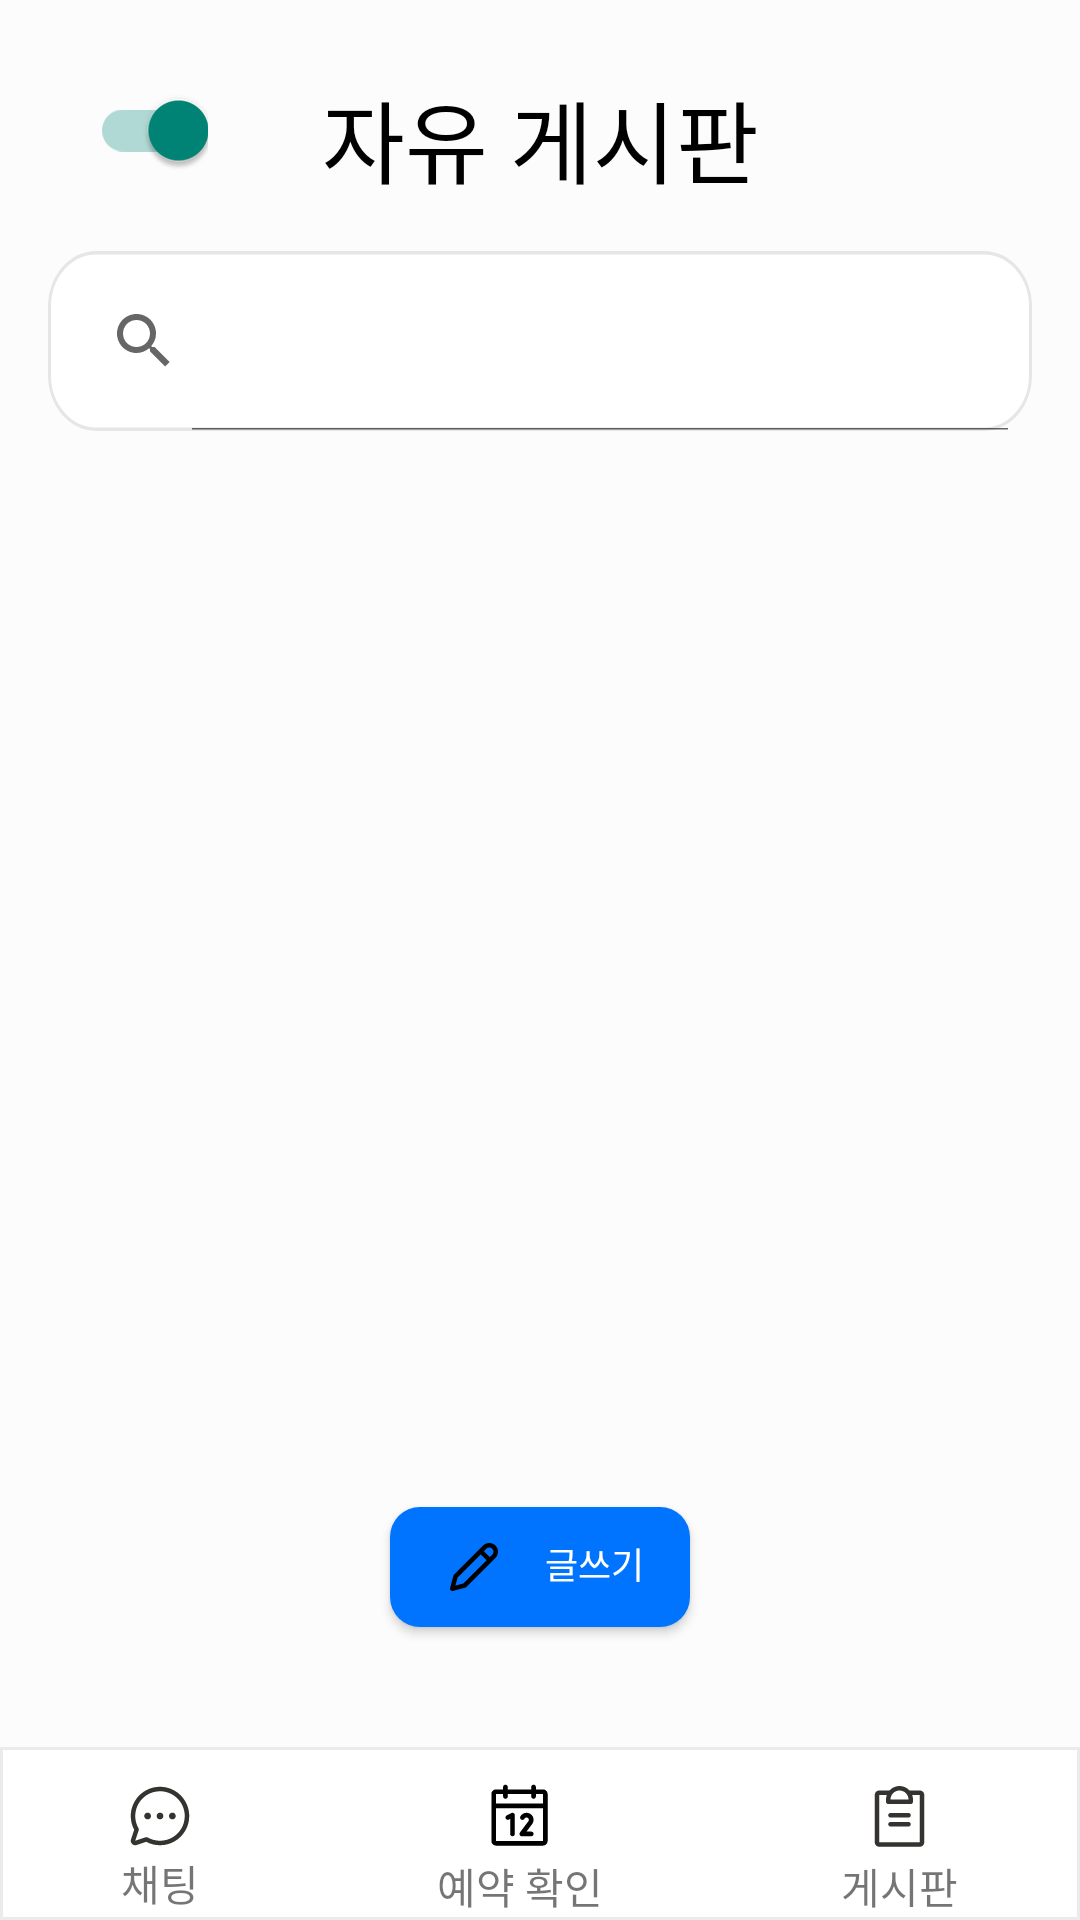

Produce the Android XML layout that renders to this screen, including the resource entries it uses.
<!-- AndroidManifest.xml: application theme Theme.Lawjoin_lawyer -->
<!-- res/layout/activity_free_board_list.xml -->
<?xml version="1.0" encoding="utf-8"?>
<androidx.constraintlayout.widget.ConstraintLayout xmlns:android="http://schemas.android.com/apk/res/android"
    xmlns:app="http://schemas.android.com/apk/res-auto"
    android:layout_width="match_parent"
    android:layout_height="match_parent"
    android:id="@+id/ly_lawyer_list_main"
    android:background="@drawable/bg_free_board"
    android:orientation="vertical">

    
    <TextView
        android:id="@+id/textView"
        android:layout_width="match_parent"
        android:layout_height="wrap_content"
        android:gravity="center_horizontal"
        android:text="@string/free_board_title"
        android:textAppearance="@style/free_board_some_id"
        android:textSize="30sp"
        android:layout_marginTop="24dp"
        app:layout_constraintTop_toTopOf="parent"/>

    <androidx.appcompat.widget.SwitchCompat
        android:id="@+id/sw_free_board"
        android:layout_width="wrap_content"
        android:layout_height="wrap_content"
        android:layout_marginStart="30dp"
        android:layout_marginTop="30dp"
        android:checked="true"
        android:textOn="@string/msg_free_board"
        android:textOff="@string/msg_counsel_board"
        app:layout_constraintLeft_toLeftOf="parent"
        app:layout_constraintTop_toTopOf="parent"/>

    
    <SearchView
        android:id="@+id/search"
        android:layout_width="match_parent"
        android:layout_height="60dp"
        android:background="@drawable/bg_free_board_search"
        android:layout_margin="16dp"
        android:iconifiedByDefault="false"
        app:layout_constraintTop_toBottomOf="@+id/textView" />

    <androidx.recyclerview.widget.RecyclerView
        android:id="@+id/rv_post_list"
        android:layout_width="match_parent"
        android:layout_height="0dp"
        android:layout_margin="16dp"
        app:layout_constraintBottom_toTopOf="@+id/btn_write"
        app:layout_constraintLeft_toLeftOf="parent"
        app:layout_constraintTop_toBottomOf="@id/search" />

    <Button
        android:id="@+id/btn_write"
        android:layout_width="100dp"
        android:layout_height="40dp"
        android:layout_marginBottom="40dp"
        android:background="@drawable/bg_write_post"
        android:drawableStart="@drawable/ic_post_write"
        android:drawablePadding="10dp"
        android:gravity="center_horizontal"
        android:minHeight="0dp"
        android:paddingStart="20dp"
        android:paddingTop="10dp"
        android:paddingEnd="10dp"
        android:paddingBottom="10dp"
        android:text="@string/write_write"
        android:textColor="#FFFFFF"
        android:textSize="12sp"
        app:layout_constraintBottom_toTopOf="@id/ly_bottom_bar"
        app:layout_constraintEnd_toEndOf="parent"
        app:layout_constraintTop_toBottomOf="@id/rv_post_list"
        app:layout_constraintStart_toStartOf="parent" />

    <LinearLayout
        android:id="@+id/ly_bottom_bar"
        android:layout_width="match_parent"
        android:layout_height="0dp"
        android:orientation="horizontal"
        android:background="@drawable/bg_chat_bar"
        app:layout_constraintStart_toStartOf="parent"
        app:layout_constraintBottom_toBottomOf="parent">
        <LinearLayout
            android:layout_width="wrap_content"
            android:layout_height="wrap_content"
            android:layout_weight="1"
            android:gravity="center"
            android:orientation="vertical">
            <ImageButton
                android:id="@+id/ib_main_message"
                android:layout_width="wrap_content"
                android:layout_height="wrap_content"
                android:layout_marginTop="10dp"
                android:background="@drawable/selector_main_chat"/>
            <TextView
                android:text = "@string/msg_chat"
                android:gravity="center"
                android:layout_width="wrap_content"
                android:layout_height="wrap_content"/>
        </LinearLayout>
        <LinearLayout
            android:layout_width="wrap_content"
            android:layout_height="wrap_content"
            android:layout_weight="1"
            android:gravity="center"
            android:orientation="vertical">
            <ImageButton
                android:id="@+id/ib_main_reservation"
                android:layout_width="wrap_content"
                android:layout_height="wrap_content"
                android:layout_marginTop="10dp"
                android:background="@drawable/selector_main_reservation"/>
            <TextView
                android:text="@string/msg_main_reserve"
                android:gravity="center"
                android:layout_width="wrap_content"
                android:layout_height="wrap_content" />
        </LinearLayout>
        <LinearLayout
            android:layout_width="wrap_content"
            android:layout_height="wrap_content"
            android:layout_weight="1"
            android:gravity="center"
            android:orientation="vertical">
            <ImageButton
                android:id="@+id/ib_main_post"
                android:layout_width="wrap_content"
                android:layout_height="wrap_content"
                android:layout_marginTop="10dp"
                android:background="@drawable/selector_main_post"/>
            <TextView
                android:text="@string/msg_post"
                android:gravity="center"
                android:layout_width="wrap_content"
                android:layout_height="wrap_content" />
        </LinearLayout>
    </LinearLayout>
</androidx.constraintlayout.widget.ConstraintLayout>
<!-- resources referenced by this layout -->
<resources>
  <!-- drawable bg_chat_bar (drawable) -->
  <?xml version="1.0" encoding="utf-8"?>
  <shape xmlns:android="http://schemas.android.com/apk/res/android" >
      <stroke
          android:width="1dp"
          android:color="#ECEBEB"/>
  
      <solid android:color="#FFFFFF" />
  
      <padding
          android:left="1dp"
          android:right="1dp"
          android:bottom="1dp"
          android:top="1dp" />
  </shape>
  <!-- drawable bg_free_board (drawable) -->
  <?xml version="1.0" encoding="utf-8"?>
  <vector
      xmlns:android="http://schemas.android.com/apk/res/android"
      xmlns:aapt="http://schemas.android.com/aapt"
      android:width="360dp"
      android:height="800dp"
      android:viewportWidth="360"
      android:viewportHeight="800"
      >
      <group>
          <clip-path
              android:pathData="M0 0H360V800H0V0Z"
              />
          <path
              android:pathData="M0 0V800H360V0"
              android:fillColor="#FCFCFC"
              />
      </group>
  </vector>
  <!-- drawable bg_free_board_search (drawable) -->
  <?xml version="1.0" encoding="utf-8"?>
  <vector
      xmlns:android="http://schemas.android.com/apk/res/android"
      xmlns:aapt="http://schemas.android.com/aapt"
      android:width="327dp"
      android:height="52dp"
      android:viewportWidth="327"
      android:viewportHeight="52"
      >
      <group>
          <clip-path
              android:pathData="M16 0H311C319.837 0 327 7.16344 327 16V36C327 44.8366 319.837 52 311 52H16C7.16344 52 0 44.8366 0 36V16C0 7.16344 7.16344 0 16 0Z"
              />
          <path
              android:pathData="M0 0V52H327V0"
              android:fillColor="#FFFFFF"
              />
          <path
              android:pathData="M16 0H311C319.837 0 327 7.16344 327 16V36C327 44.8366 319.837 52 311 52H16C7.16344 52 0 44.8366 0 36V16C0 7.16344 7.16344 0 16 0Z"
              android:strokeWidth="2"
              android:strokeColor="#E6E6E6"
              />
      </group>
  </vector>
  <!-- drawable bg_write_post (drawable) -->
  <?xml version="1.0" encoding="utf-8"?>
  <shape xmlns:android="http://schemas.android.com/apk/res/android" >
      <solid android:color="#0073FF"/>
  
      <padding
          android:left="10dp"
          android:right="10dp"
          android:bottom="10dp"/>
  
      <corners
          android:radius="5dp"
          android:topLeftRadius="10dp"
          android:bottomLeftRadius="10dp"
          android:bottomRightRadius="10dp"
          android:topRightRadius="10dp"/>
  </shape>
  <!-- drawable ic_post_write (drawable) -->
  <vector xmlns:android="http://schemas.android.com/apk/res/android"
      android:width="16dp"
      android:height="16dp"
      android:viewportWidth="16"
      android:viewportHeight="16">
    <path
        android:pathData="M11.049,0.849C12.182,-0.283 14.018,-0.283 15.151,0.849C16.283,1.982 16.283,3.818 15.151,4.951L5.418,14.683C5.325,14.777 5.208,14.844 5.08,14.878L0.942,15.975C0.683,16.044 0.408,15.969 0.219,15.779C0.03,15.59 -0.044,15.314 0.026,15.055L1.147,10.893C1.181,10.766 1.248,10.65 1.341,10.558L11.049,0.849ZM14.09,1.91C13.543,1.363 12.657,1.363 12.11,1.91L11.293,2.727L13.273,4.707L14.09,3.89C14.637,3.343 14.637,2.457 14.09,1.91ZM12.212,5.768L10.232,3.788L2.543,11.476L1.812,14.193L4.501,13.479L12.212,5.768Z"
        android:fillColor="#000000"
        android:fillType="evenOdd"/>
  </vector>
  <!-- drawable selector_main_chat: vector/xml drawable (drawable, 5729 chars, omitted) -->
  <!-- drawable selector_main_post: vector/xml drawable (drawable, 3741 chars, omitted) -->
  <string name="free_board_title">자유 게시판</string>
  <string name="msg_chat">채팅</string>
  <string name="msg_counsel_board">상담 게시판</string>
  <string name="msg_free_board">자유 게시판</string>
  <string name="msg_main_reserve">예약 확인</string>
  <string name="msg_post">게시판</string>
  <string name="write_write">글쓰기</string>
  <style name="free_board_some_id">
          <item name="android:textSize">20sp</item>
          <item name="android:textColor">#000000</item>
      </style>
  <style name="Theme.Lawjoin_lawyer" parent="Theme.AppCompat.Light.NoActionBar" />
</resources>
